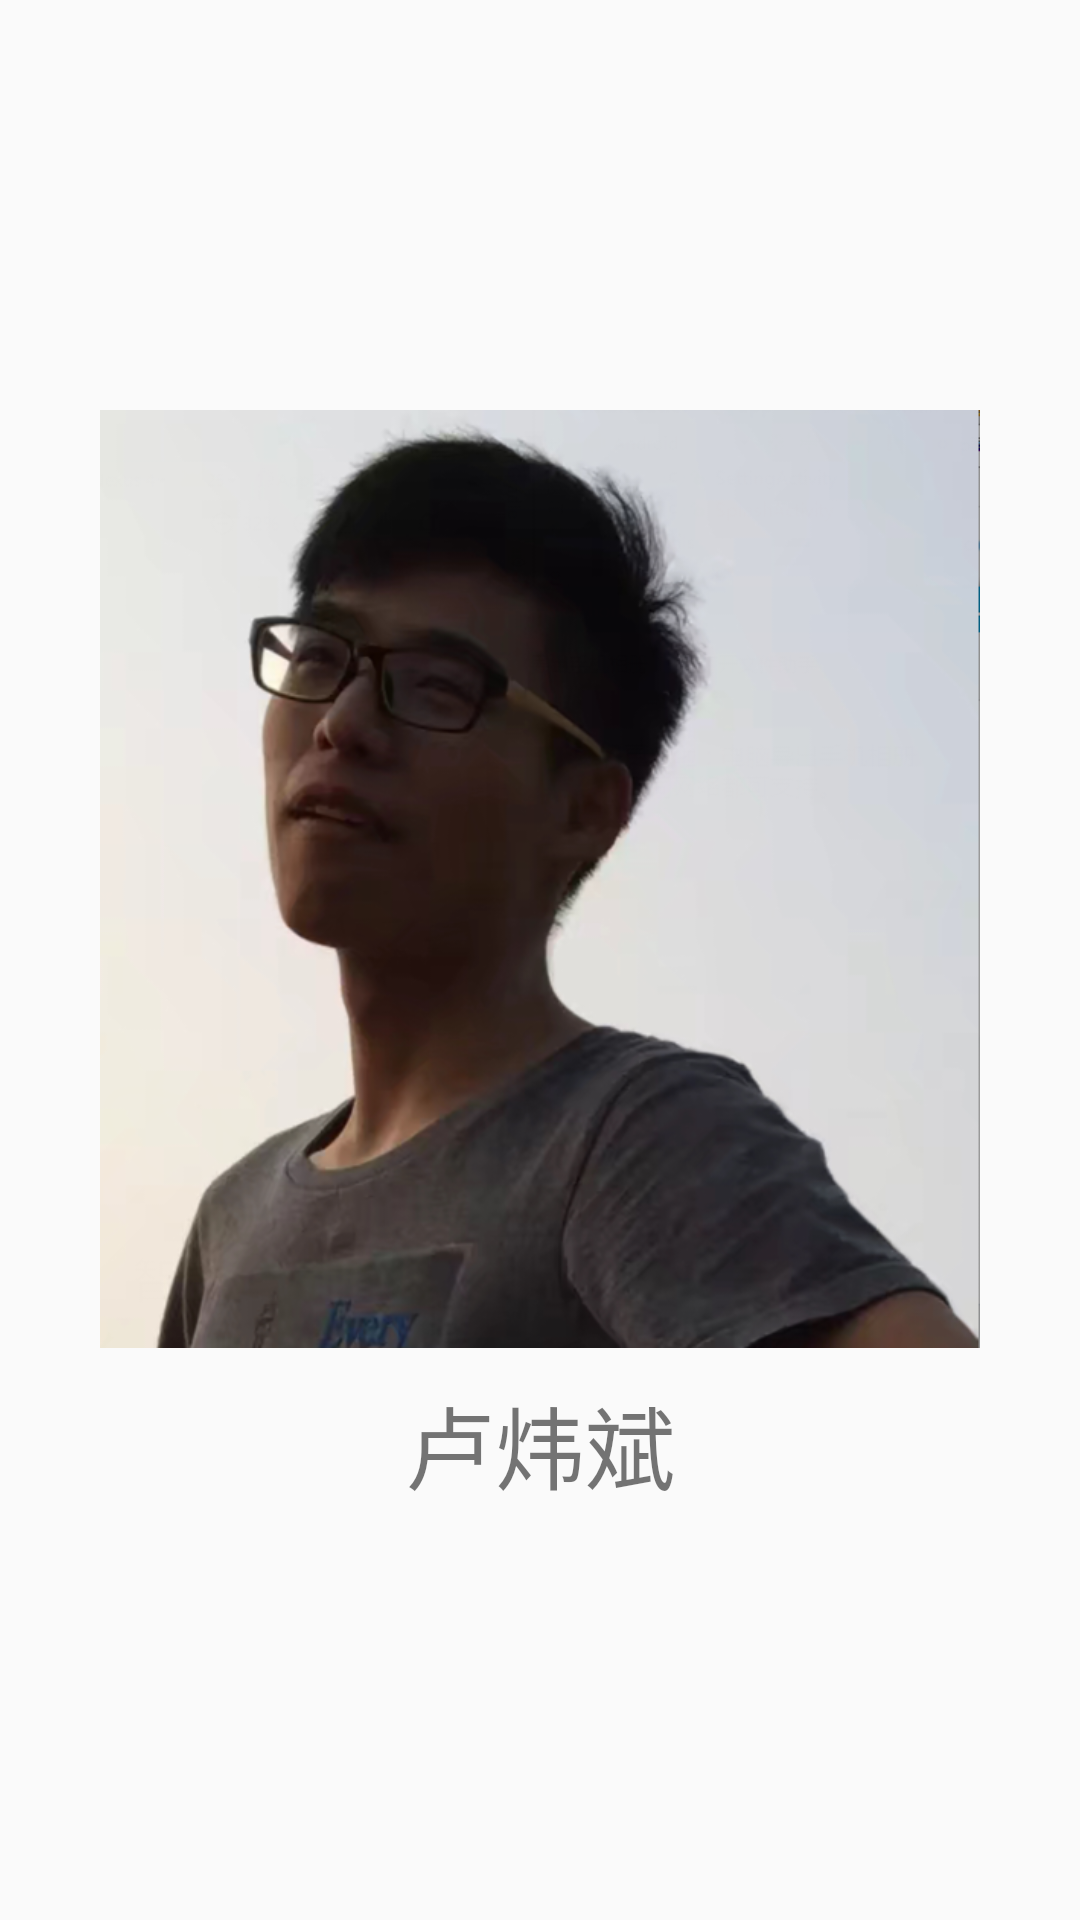

Here is an Android app screen rendered from its layout file. Give the layout XML and the strings, colors and styles it references.
<!-- AndroidManifest.xml: application theme AppTheme -->
<!-- res/layout/pager_item_two.xml -->
<?xml version="1.0" encoding="utf-8"?>
<LinearLayout
    xmlns:android="http://schemas.android.com/apk/res/android"
    android:layout_width="match_parent"
    android:layout_height="match_parent"
    android:gravity="center"
    android:orientation="vertical"
    android:weightSum="1">

    <ImageView
        android:id="@+id/imageView2"
        android:layout_width="wrap_content"
        android:layout_height="240dp"
        android:layout_weight="0.21"
        android:src="@drawable/guide_two" />

    <TextView
        android:layout_marginTop="10dp"
        android:id="@+id/tv_pager_2"
        android:layout_width="wrap_content"
        android:layout_height="wrap_content"
        android:text="卢炜斌"
        android:textSize="30sp"/>


</LinearLayout>
<!-- resources referenced by this layout -->
<resources>
  <!-- drawable guide_two: jpg bitmap (drawable-mdpi, 373065 bytes) -->
  <style name="AppTheme" parent="Theme.AppCompat.Light.DarkActionBar">
          
          <item name="colorPrimary">@color/colorPrimary</item>
          <item name="colorPrimaryDark">@color/colorPrimaryDark</item>
          <item name="colorAccent">@color/colorAccent</item>
      </style>
  <!-- not gathered from this repository: default colours our renderer supplied (Android Studio template values) -->
  <color name="colorPrimary">#FF6200EE</color>
  <color name="colorPrimaryDark">#FF3700B3</color>
  <color name="colorAccent">#FF03DAC5</color>
</resources>
